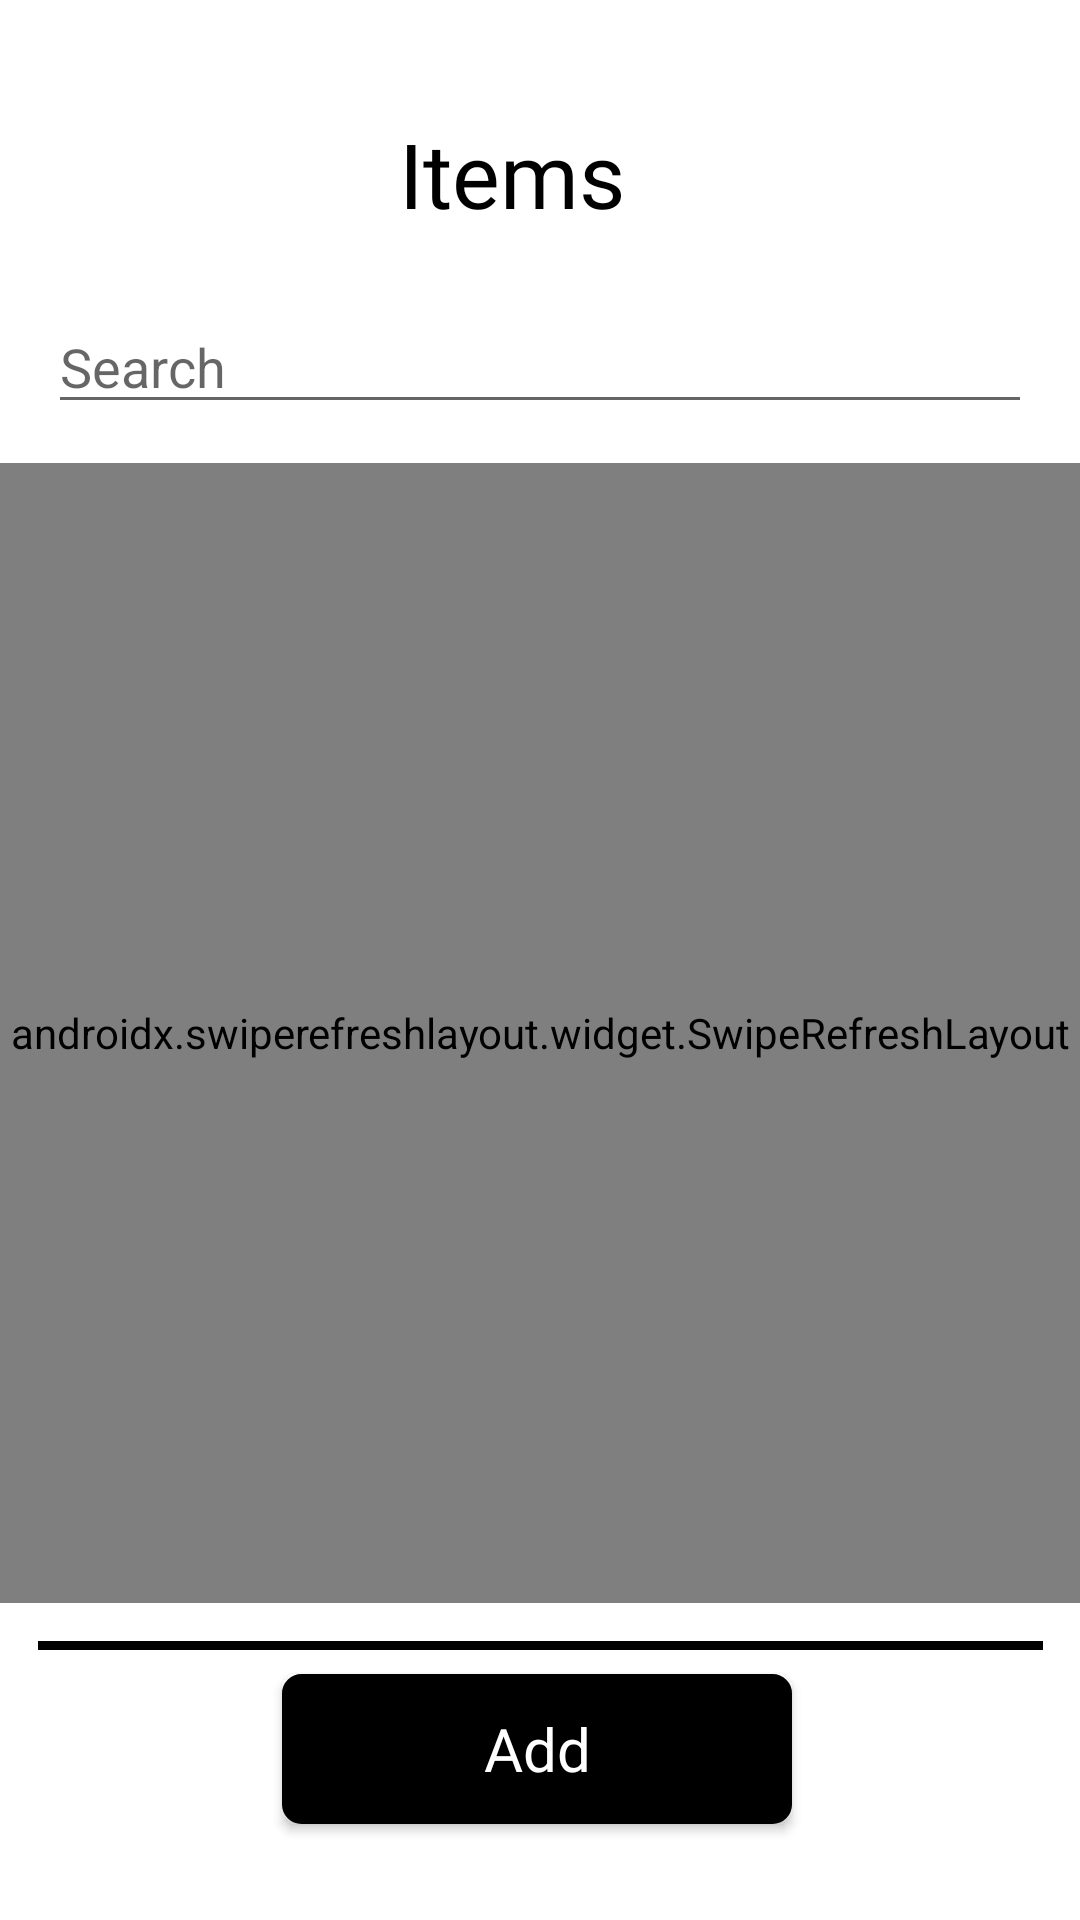

Layout XML and referenced resources for this Android screen:
<!-- AndroidManifest.xml: application theme AppTheme -->
<!-- res/layout/donor_mainscreen.xml -->
<?xml version="1.0" encoding="utf-8"?>
<androidx.constraintlayout.widget.ConstraintLayout xmlns:android="http://schemas.android.com/apk/res/android"
    xmlns:tools="http://schemas.android.com/tools"
    android:layout_width="match_parent"
    android:layout_height="match_parent"
    xmlns:app="http://schemas.android.com/apk/res-auto"
    android:background="@color/design_default_color_background">


    <View
        android:id="@+id/view5"
        android:layout_width="match_parent"
        android:layout_height="130dp"
        android:background="@drawable/background_edge_yellow"
        app:layout_constraintEnd_toEndOf="parent"
        app:layout_constraintStart_toStartOf="parent"
        app:layout_constraintTop_toTopOf="parent" />

    <com.google.android.material.textfield.TextInputEditText
        android:id="@+id/searchItem"
        android:layout_width="match_parent"
        android:layout_height="wrap_content"
        android:hint="@string/search"
        android:layout_margin="16dp"
        android:layout_marginTop="8dp"
        app:layout_constraintEnd_toEndOf="parent"
        app:layout_constraintStart_toStartOf="parent"
        app:layout_constraintTop_toBottomOf="@+id/donor_items" />

    <View
        android:id="@+id/vector_shap3"
        android:layout_width="335dp"
        android:layout_height="3dp"
        android:layout_alignParentStart="true"
        android:layout_alignParentTop="true"
        android:layout_marginBottom="8dp"
        android:background="@drawable/rectangle_background"
        app:layout_constraintBottom_toTopOf="@+id/donor_add"
        app:layout_constraintEnd_toEndOf="parent"
        app:layout_constraintStart_toStartOf="parent" />

    <Button
        android:id="@+id/donor_add"
        android:layout_width="170dp"
        android:layout_height="50dp"
        android:layout_marginStart="28dp"
        android:layout_marginEnd="33dp"
        android:layout_marginBottom="32dp"
        android:background="@drawable/button_anim"
        android:fontFamily="@font/comfortaa"
        android:text="@string/add"
        android:textAllCaps="false"
        android:textColor="#FFFFFF"
        android:textSize="20sp"
        app:layout_constraintBottom_toBottomOf="parent"
        app:layout_constraintEnd_toEndOf="parent"
        app:layout_constraintHorizontal_bias="0.511"
        app:layout_constraintStart_toStartOf="parent" />


    <androidx.swiperefreshlayout.widget.SwipeRefreshLayout
        android:id="@+id/swipe_items"
        android:layout_width="match_parent"
        android:layout_height="380dp"
        app:layout_constraintBottom_toTopOf="@+id/vector_shap3"
        app:layout_constraintEnd_toEndOf="parent"
        app:layout_constraintStart_toStartOf="parent"
        app:layout_constraintTop_toBottomOf="@+id/searchItem">

        <androidx.recyclerview.widget.RecyclerView
            android:id="@+id/recyclerview"
            android:layout_width="match_parent"
            android:layout_height="380dp"
            android:layoutAnimation="@anim/layout_animation"
            app:layout_behavior="@string/appbar_scrolling_view_behavior" />
    </androidx.swiperefreshlayout.widget.SwipeRefreshLayout>

    <TextView
        android:id="@+id/donor_items"
        android:layout_width="93dp"
        android:layout_height="52dp"
        android:layout_alignParentStart="true"
        android:layout_alignParentTop="true"
        android:layout_alignParentEnd="true"
        android:layout_alignParentBottom="true"
        android:layout_marginStart="138dp"
        android:layout_marginTop="32dp"
        android:layout_marginEnd="139dp"
        android:fontFamily="@font/comfortaa"
        android:gravity="center_vertical"
        android:text="@string/item"
        android:textColor="@color/design_default_color_on_secondary"
        android:textSize="30sp"
        app:layout_constraintEnd_toEndOf="parent"
        app:layout_constraintHorizontal_bias="0.512"
        app:layout_constraintStart_toStartOf="parent"
        app:layout_constraintTop_toTopOf="parent" />

</androidx.constraintlayout.widget.ConstraintLayout>
<!-- resources referenced by this layout -->
<resources>
  <!-- drawable button_anim (drawable) -->
  <?xml version="1.0" encoding="utf-8"?>
  <ripple xmlns:android="http://schemas.android.com/apk/res/android"
      android:color="@color/colorPrimaryDark">
      <item android:id="@android:id/mask">
          <shape android:shape="rectangle">
              <solid android:color="@color/colorPrimaryDark" />
              <corners android:radius="10dp" />
          </shape>
      </item>
  
      <item android:id="@android:id/background">
          <shape android:shape="rectangle">
              <stroke
                  android:width="3dp"
                  android:color="@android:color/black" />
  
              <solid android:color="@android:color/black" />
              <corners android:radius="5dp" />
          </shape>
      </item>
  </ripple>
  <!-- drawable rectangle_background (drawable) -->
  <?xml version="1.0" encoding="utf-8"?>
  <vector
      xmlns:android="http://schemas.android.com/apk/res/android"
      xmlns:aapt="http://schemas.android.com/aapt"
      android:width="200dp"
      android:height="200dp"
      android:viewportWidth="365"
      android:viewportHeight="326"
      >
  
      <group>
  
          <clip-path
              android:pathData="M3 0H362C363.657 0 365 1.34315 365 3V323C365 324.657 363.657 326 362 326H3C1.34315 326 0 324.657 0 323V3C0 1.34315 1.34315 0 3 0Z"
              />
  
          <path
              android:pathData="M0 0V326H365V0"
              android:fillColor="#000000"
              />
  
      </group>
  
  </vector>
  <string name="add">Add</string>
  <string name="item">Items</string>
  <string name="search">Search</string>
  <style name="AppTheme" parent="Theme.AppCompat.Light.DarkActionBar">
          
          <item name="colorPrimary">@color/colorPrimary</item>
          <item name="colorPrimaryDark">@color/colorPrimaryDark</item>
          <item name="colorAccent">@color/colorAccent</item>
      </style>
  <!-- not gathered from this repository: default colours our renderer supplied (Android Studio template values) -->
  <color name="colorPrimary">#FF6200EE</color>
  <color name="colorPrimaryDark">#FF3700B3</color>
  <color name="colorAccent">#FF03DAC5</color>
</resources>
